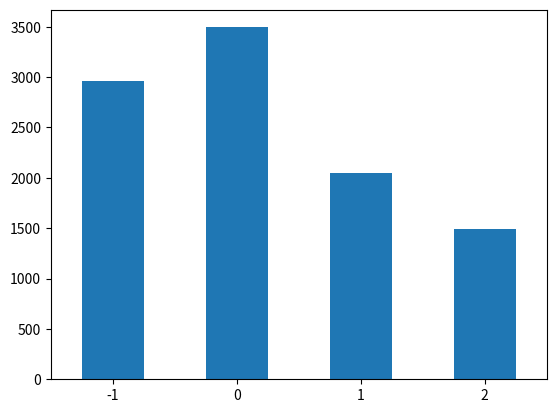
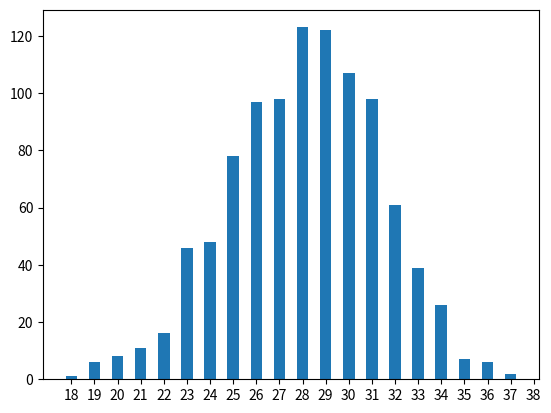
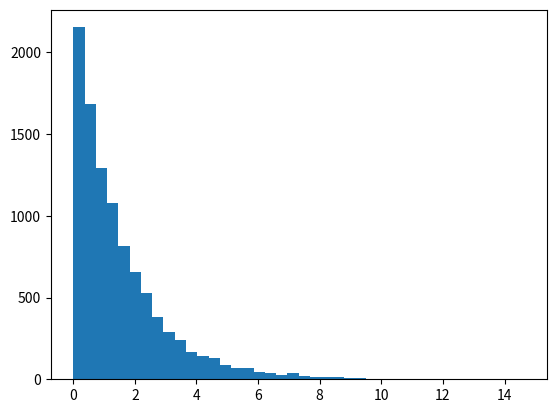

The matplotlib source for these figures, in order:
# -*- coding: utf-8 -*-
"""
Created on Mon Jan 14 09:58:37 2019

[redacted]
"""
import matplotlib.pyplot as plt
import numpy as np
import pandas as pd
import math
import time

'''This HW is written in Python3.7. It is structured so that the functions 
are on top and then the script follows. 
You can run the whole file at once [F5 (Spyder)]'''

##------------------------function area---------------------------------##
def uniform(size, seed, a = 7**5, b = 0, m = 2**23-1):
    '''return a random variables u~u[0,1]
    The defaul a, b, and b is using LGM method parameters'''
    
    if (seed == 0) and (b==0):
        print("Input error!")
        return None
    
    if size <= 0:
        print("Invalid size")
        return None
    
    x_n = [seed]
    
    for i in range(1, size+1):
        x_n.append((a*x_n[i-1]+b)%m)
        
    return [i/m for i in x_n[1:]]


def discrete(size, values, probs, uniform):
    '''Generate general discrete with unequal probabilities specified
    by the user. Must include the a set of random uniform variables of
    the same size'''
    
    try:
        if round(sum(probs),6) != 1:
            print("Probabilities do not sum up to 1")
            return None
    except ValueError:
        print("Probabilities cannot sum")
    
    
    if len(values) != len(probs):
        print("Input length inconsistent!")
        return None
    
    if len(uniform) != size:
        print("Lack random uniform variables...Can't perform...")
        return None
    
    try:
        output= []
        for i in uniform:
            for j in range(0, len(values)):
                if i < sum(probs[:j+1]):
                    output.append(values[j])
                    break
                
        return output
    
    except:
        print("Error looping through input")
        return None
            

def binomial(size, n, p, uniform):
    
    if (p >= 1.0) or (n <= 0) or (size <= 0):
        print("Invalid input")
        return None
    
    try:
        if (size*n) != len(uniform):
            print("Not enough uniform variables")
            return None
    except ValueError:
        print("Invalid entry")
     
    j = 0
    output = []
    for i in range(0, size):
        output.append(sum([1 if b <= p else 0 for b in uniform[j:j+n]]))
        j += n
        
    return output
    
    
def exponential(size, lam, uniform):
    
    import math
    
    if (lam <= 0) or (size <= 0):
        raise ValueError("size and lam cannot be less than 0")
        
    if len(uniform) != size:
        print("Insufficient uniform random variables")
        return None
    
    return [-lam*math.log(1-i) for i in uniform]
    
def normal(size, uniform, method = "BM", loop = False):
    '''Two possible methods:
    BM stands for Box-Muller method; PM stands for Polar-Marsaglia method.
    The loop arg is only for PM method'''
    
    try:
        if size > len(uniform):
            print("Insufficient uniform random variables")
            return None
        elif size <= 0:
            print("Invalid size")
            return None
    except:
        print("Input error!")
        return None
    
    import math
    if method == "BM":
        pi = math.pi
        
        output = []
        i = 0
        while i < size:
            u1 = uniform[i]
            try:
                u2 = uniform[i+1]
            except:
                #When you generate odd number of variables, 
                #the last uniform variable will be first variable
                u2 = uniform[0]

            #Calculate Z1
            output.append(np.sqrt(-2*math.log(u1))*math.cos(2*pi*u2))
            #Calculate Z2
            output.append(np.sqrt(-2*math.log(u1))*math.sin(2*pi*u2))
            i += 2
            
        return output[:size]
    elif method == "PM":
        output = []
        i = 0
        while len(output) < size:
            try:
                v1 = 2*uniform[i]-1
            except:
                if loop == True:
                    #loop again; start from index 1 (the 2nd variable)
                    i = 1
                    v1 = 2*uniform[i]-1
                else:
                    break
            
            try:
                v2 = 2*uniform[i+1]-1
            except:
                #When the size of uniform is odd, 
                #the last uniform variable will be first variable
                v2 = 2*uniform[0]-1
                if loop == True:
                    #when loop = True, it means that the function will
                    #recycle the uniform variables until it generate 
                    #enough variables; So i will start from -1 because it will
                    #be added 2 shortly: -1+2 = 1. So the new loop will start
                    #from index 1 (the 2nd variable)
                    i = -1
            w = v1**2 + v2**2
            if w <= 1:
                #Calculate Z1
                output.append(v1*np.sqrt(-2*math.log(w)/w))
                #Calculate Z2
                output.append(v2*np.sqrt(-2*math.log(w)/w))
#            if i >= len(uniform)-2:
#                break
            i += 2  
                        
        return output[:size]
    else:
        print("Invalid method")
        return None
        
#------------------------function zone end-----------------------------------#
        

#-----------------------script zone starts-----------------------------------#
if __name__ == '__main__':
    
    seed = 7 #set all seed as 7
    
    ##Question 1: Uniform Distribution
    #(a) LGM Method
    n = 10000
    output_1a = uniform(size = n, seed = seed)
    
    mean_1a = np.mean(output_1a)
    std_1a = np.std(output_1a)
    
    #(b) Using built-in function
    np.random.seed(seed = seed)
    output_1b = np.random.uniform(size = n).tolist()

    mean_1b = np.mean(output_1b)
    std_1b = np.std(output_1b)
    
    #(c) Compare
    summary_1 = pd.DataFrame({'LGM-Method': [mean_1a, std_1a], 
                    'Built-in': [mean_1b, std_1b]}, index = ['Mean', 'Std'])
    
    #Using the output from 1a for the following questions
    u = output_1a.copy()
    
    ##Question 2: Generate Discrete Distribution
    #(a) Generate variables
    values = [-1, 0, 1, 2]
    probs = [0.3, 0.35, 0.2, 0.15]
    
    output_2a = discrete(size = n, values = values, probs = probs, uniform = u)
    
    #(b) Plot and compute mean and standard deviation
    plt.figure()
    bins_2a = np.arange(values[0], values[-1]+1.5)-0.5
    fig, ax = plt.subplots()
    _ = ax.hist(output_2a, bins = bins_2a, rwidth = 0.5)
    ax.set_xticks(bins_2a + 0.5)
    ax.set_xlim(-1.5, 2.5)
    
    mean_2b = np.mean(output_2a)
    std_2b = np.std(output_2a)
    
    ##Question 3: Binomial distribution
    #(a) Generate the variables
    #First, we need to generate 44,000 uniformly distributed random variables
    n3 = 1000
    ber_n = 44
    u3 = uniform(size = n3*ber_n, seed = seed)
    
    p = 0.64
    output_3a = binomial(size = n3, n = ber_n, p = p, uniform = u3)
    
    #(b) Draw the histogram
    plt.figure()
    bins_3a = np.arange(min(output_3a), max(output_3a)+1.5)-0.5
    fig, ax = plt.subplots()
    _ = ax.hist(output_3a, bins = bins_3a, rwidth = 0.5)
    ax.set_xticks(bins_3a + 0.5)
    
    #Empirically calculate P(X>=40)
    prob_3b = sum([1 for i in output_3a if i >= 40])/len(output_3a)

    #using equation to calculate P(X>=40)
    prob_3b_formula = 0
    for k in range(40, 44+1):
        prob_3b_formula += math.factorial(ber_n)/(math.factorial(k)* \
                        math.factorial(ber_n-k))*(p**k)*(1-p)**(ber_n-k)
                        
    prob_summary = (prob_3b, prob_3b_formula)

    ##Question 4: Exponential Distribution
    #(a) Generate variables
    lam = 1.5
    output_4a = exponential(size = n, lam = lam, uniform = u)
    
    #(b) Compute P(X>=1) and P(X>=4)
    #Compute P(X>=1)
    prob_4b1 = sum([1 for i in output_4a if i >= 1])/len(output_4a)
    
    #Compute P(X>=4)
    prob_4b2 = sum([1 for i in output_4a if i >= 4])/len(output_4a)
    
    #(c) Plot and compute mooments
    mean_4b = np.mean(output_4a)
    std_4b = np.std(output_4a)
    
    plt.figure()
    plt.hist(output_4a, bins = 40)
    
    
    ##Question 5: Normal Distribution
    #(a) Generate uniform random variables for later use
    n5 = 5000
    u5 = uniform(size = n5, seed = seed)
    
    #(b) Box-Muller Method
    start_bm = time.time()
    output_5b_bm = normal(size = n5, uniform = u5)
    end_bm = time.time()
    
    #(c) Calculate the mean and std for (b)
    mean_bm = np.mean(output_5b_bm)
    std_bm = np.std(output_5b_bm)
    
    #(d) Polar-Marsaglia method
    output_5d_pm = normal(size = n5, uniform = u5, method = "PM")
    #note: this is less than 4000 variables generated
    
    #(e) Calculate the mean and std for (d)
    mean_pm = np.mean(output_5d_pm)
    std_pm = np.std(output_5d_pm)
    
    summary_normal = pd.DataFrame({"Box-Muller": [str(n5), mean_bm, std_bm],
                                   "Polar-Marsaglia": [str(len(output_5d_pm)),
                                                       mean_pm, std_pm]}, 
                                index = ["n", "Mean", "Standard deviation"])
    
    #(f) Compare the running time
    #To compare the running time, we need to use both methods to generate 
    #same amount of variables. As we know that PM method requires more
    #uniform variables, so I will rerun the PM method here.
    u5f = uniform(size = 30000, seed = seed)
    
    #The reason I limit the uniform size to n5/0.7 is that we can observe 
    #PM method throws out about 22% of the uniform variables. So to generate
    #required number of normally distributed variables, we need at least
    #(size/(1-0.22)), which I approximate to (size/0.7).
    #Also since I want to reuse u5f for different sizes. If the input is 
    #unnecessarily large for the size required, it will slow down
    #the execution. Since I am measuring and comparing the running time, 
    #I don't want the input to skew my running time.
    start_pm = time.time()
    output_5f_pm = normal(size = n5, uniform = u5f[:int(n5/0.7)], method = "PM")
    end_pm = time.time()
    
    running_bm = end_bm - start_bm
    running_pm = end_pm - start_pm
    
    test = [10000, 15000, 20000]
    
    rm = [[running_bm, running_pm]]
    for t in test:
        start1 = time.time()
        output = normal(size = t, uniform = u5f, method = "BM")
        end1 = time.time()
        
        start2 = time.time()
        output = normal(size = t, uniform = u5f[:int(t/0.7)], method = "PM")
        end2 = time.time()
        
        rm.append([end1-start1, end2-start2])
        
        
    rm_summary = pd.DataFrame(rm, columns = ["Box-Muller", "Polar-Marsaglia"],
                              index = ['5000', '10000', '15000', '20000'])
    
